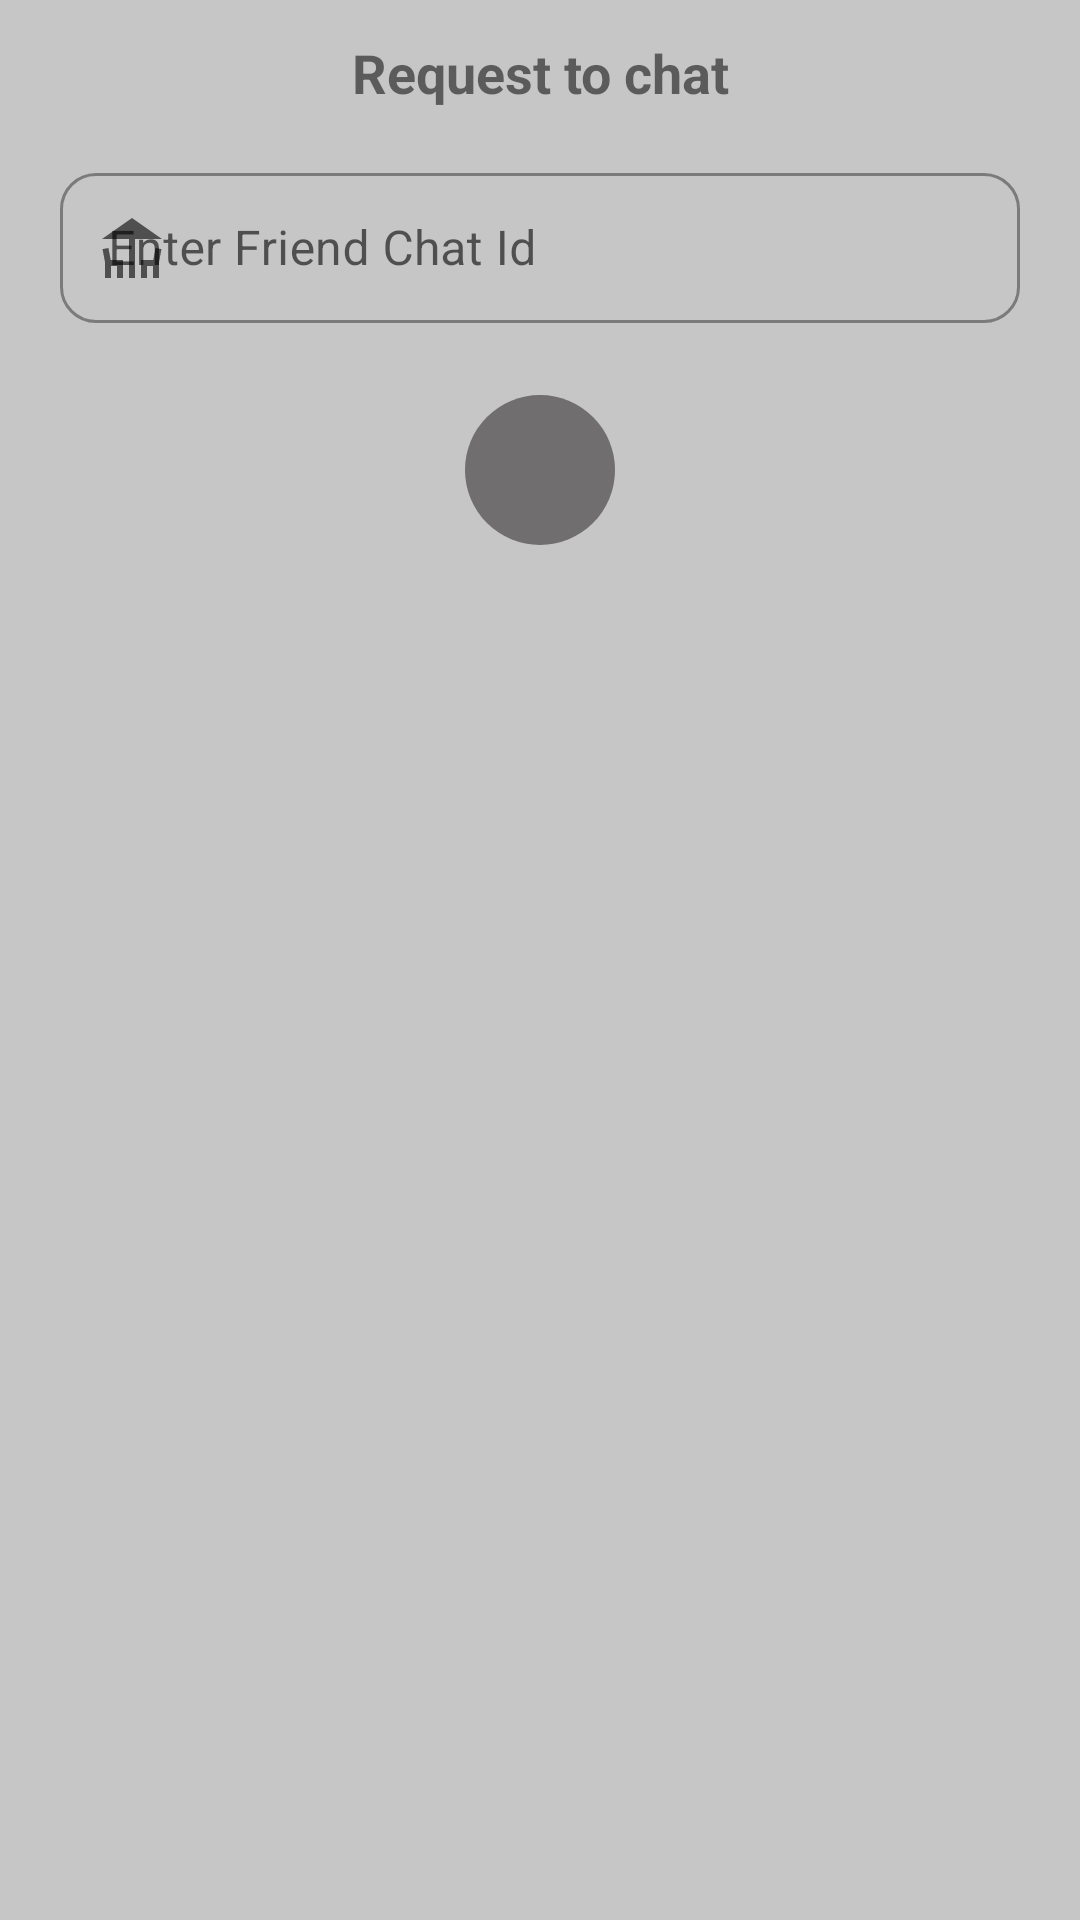

Write the Android layout XML for this screen, with the resource values it uses.
<!-- AndroidManifest.xml: application theme AppTheme -->
<!-- res/layout/get_room_dialog.xml -->
<?xml version="1.0" encoding="utf-8"?>
<RelativeLayout xmlns:android="http://schemas.android.com/apk/res/android"
    xmlns:app="http://schemas.android.com/apk/res-auto"
    xmlns:tools="http://schemas.android.com/tools"
    android:layout_width="match_parent"
    android:layout_height="wrap_content"
    android:layout_gravity="center"
    android:orientation="vertical"
    android:padding="12dp"
    android:background="@color/iconColor"
    android:paddingBottom="12dp">

    <TextView
        android:id="@+id/textView35"
        android:layout_width="match_parent"
        android:layout_height="wrap_content"
        android:gravity="center"
        android:layout_alignParentTop="true"
        android:text="Request to chat"
        android:textSize="18sp"
        android:textStyle="bold" />

    <com.google.android.material.textfield.TextInputLayout
        android:id="@+id/textViewRequest"
        style="@style/BoxInputLayout"
        android:layout_width="match_parent"
        android:layout_height="wrap_content"
        android:layout_marginTop="16dp"
        android:layout_marginStart="8dp"
        android:layout_marginEnd="8dp"
        android:layout_below="@id/textView35"
        android:hint="Enter Friend Chat Id"
        app:startIconDrawable="@drawable/chat_icon">

        <com.google.android.material.textfield.TextInputEditText
            android:id="@+id/roomEditText"
            android:layout_width="match_parent"
            android:layout_height="50dp" />

    </com.google.android.material.textfield.TextInputLayout>

    <ImageView
        android:id="@+id/continueBtn"
        android:layout_below="@+id/textViewRequest"
        android:layout_width="50dp"
        android:layout_height="50dp"
        android:layout_centerHorizontal="true"
        android:layout_marginTop="24dp"
        android:src="@drawable/forward_icon"
        android:layout_marginBottom="16dp"
        android:background="@drawable/round_button"
        tools:ignore="ContentDescription" />

</RelativeLayout>
<!-- resources referenced by this layout -->
<resources>
  <color name="iconColor">#c6c6c6</color>
  <!-- drawable chat_icon (drawable) -->
  <vector xmlns:android="http://schemas.android.com/apk/res/android"
      android:width="24dp"
      android:height="24dp"
      android:viewportWidth="24"
      android:viewportHeight="24"
      android:tint="@color/black3">
    <path
        android:fillColor="@android:color/white"
        android:pathData="M22,9l-10,-7l-10,7l9,0l0,13l2,0l0,-13z"/>
    <path
        android:fillColor="@android:color/white"
        android:pathData="M4.14,12l-1.96,0.37l0.82,4.37l0,5.26l2,0l0.02,-4l1.98,0l0,4l2,0l0,-6l-4.1,0z"/>
    <path
        android:fillColor="@android:color/white"
        android:pathData="M19.1,16l-4.1,0l0,6l2,0l0,-4l1.98,0l0.02,4l2,0l0,-5.26l0.82,-4.37l-1.96,-0.37z"/>
  </vector>
  <!-- drawable round_button (drawable) -->
  <?xml version="1.0" encoding="utf-8"?>
  <shape xmlns:android="http://schemas.android.com/apk/res/android"
      android:shape="oval">
  
      <solid android:color="@color/black3" />
  
  </shape>
  <style name="BoxInputLayout" parent="Widget.MaterialComponents.TextInputLayout.OutlinedBox">
          <item name="boxCornerRadiusBottomStart">12dp</item>
          <item name="boxCornerRadiusBottomEnd">12dp</item>
          <item name="boxCornerRadiusTopStart">12dp</item>
          <item name="boxCornerRadiusTopEnd">12dp</item>
          <item name="boxBackgroundMode">outline</item>
      </style>
  <style name="AppTheme" parent="Theme.MaterialComponents.DayNight.NoActionBar">
          
          <item name="colorPrimary">@color/colorPrimary</item>
          <item name="colorPrimaryDark">@color/colorPrimaryDark</item>
          <item name="colorAccent">@color/colorAccent</item>
      </style>
  <color name="black3">#706e6e</color>
  <color name="colorPrimary">#706e6e</color>
  <color name="colorPrimaryDark">#3f3f3f</color>
  <color name="colorAccent">#c6c6c6</color>
</resources>
